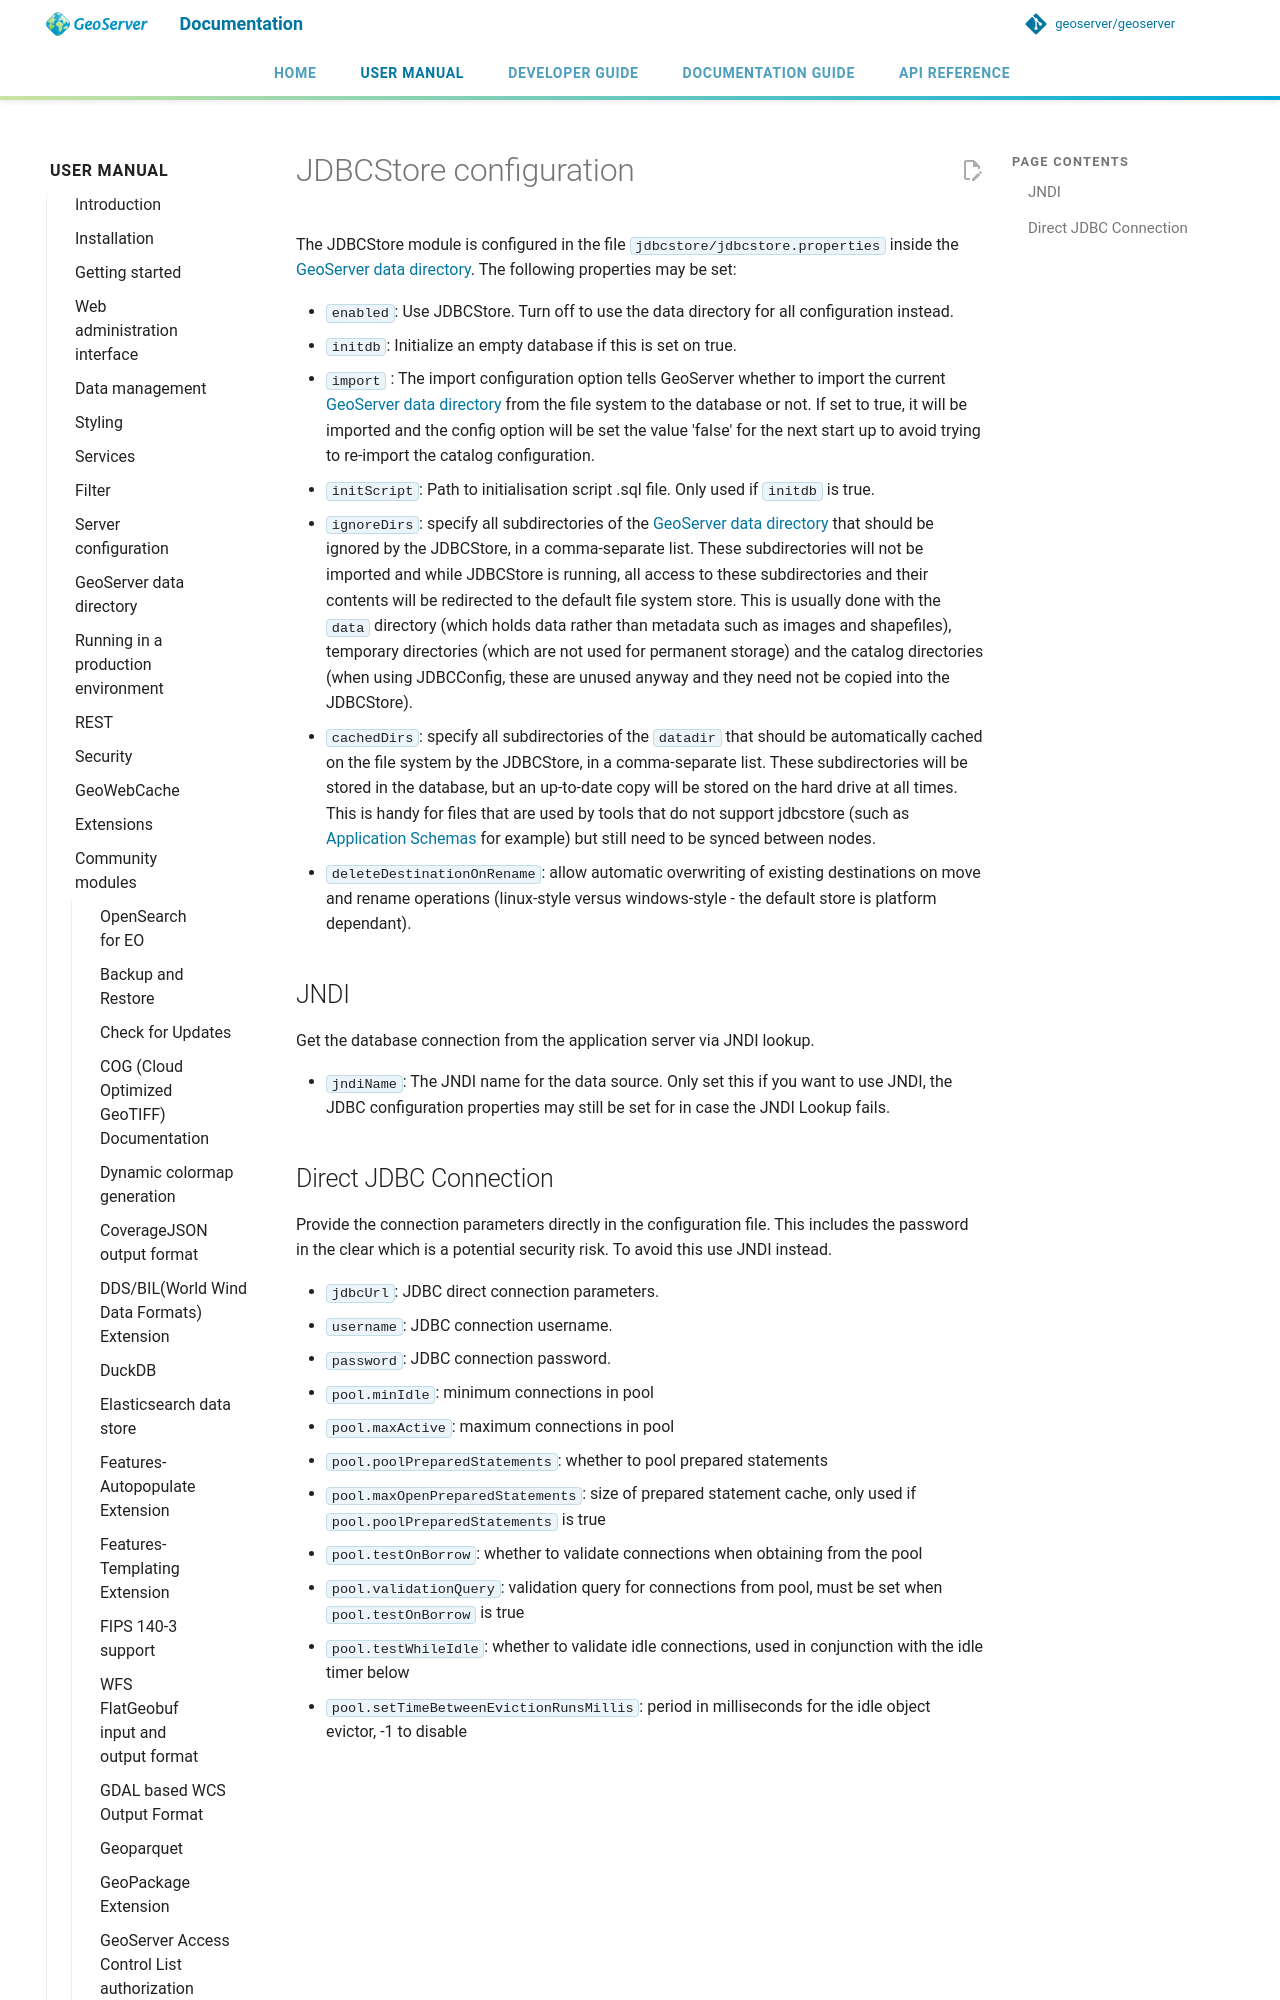

repository: petersmythe/geoserver · page: latest/en/user/community/jdbcstore/configuration/index.html · generator: mkdocs

# JDBCStore configuration

The JDBCStore module is configured in the file `jdbcstore/jdbcstore.properties` inside the [GeoServer data directory](../../datadirectory/index.md). The following properties may be set:
